Image classification data set "bademsiniflandirma" (ferhatyesilboya/bademsiniflandirma on GitHub). Class labels (3): Kapadokya almond, Nurlu almond, Sira almond.

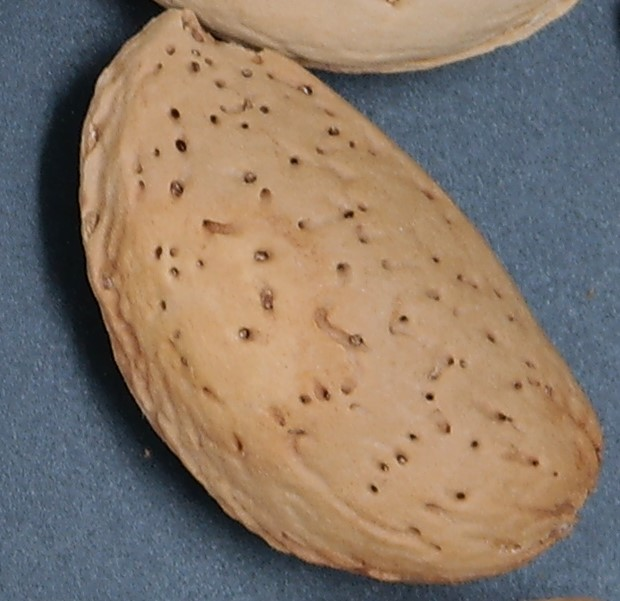
Label: Kapadokya almond

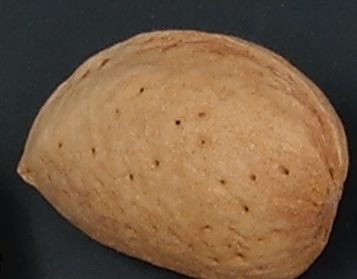
Label: Sira almond

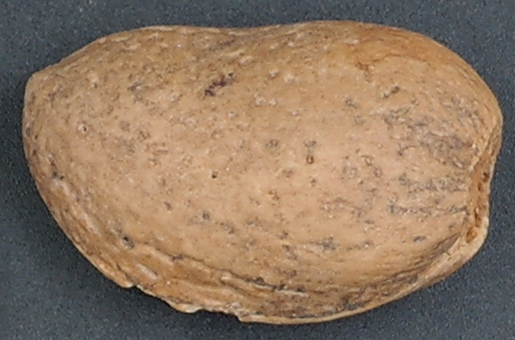
Label: Nurlu almond

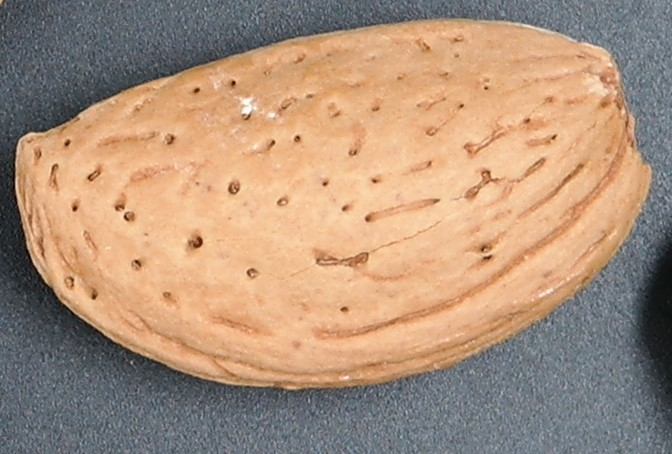
Label: Kapadokya almond

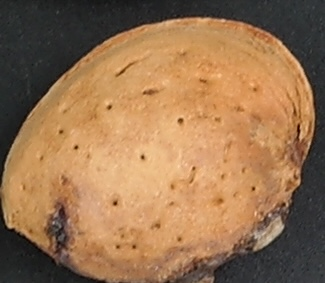
Label: Sira almond

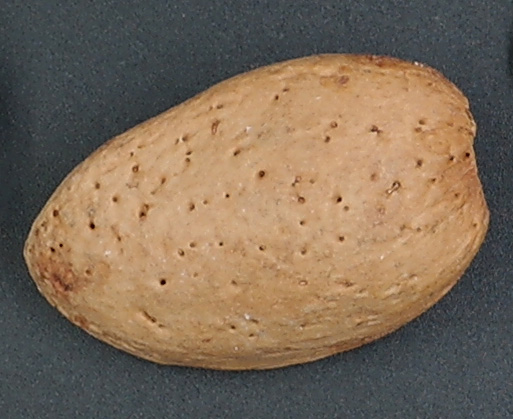
Label: Nurlu almond
